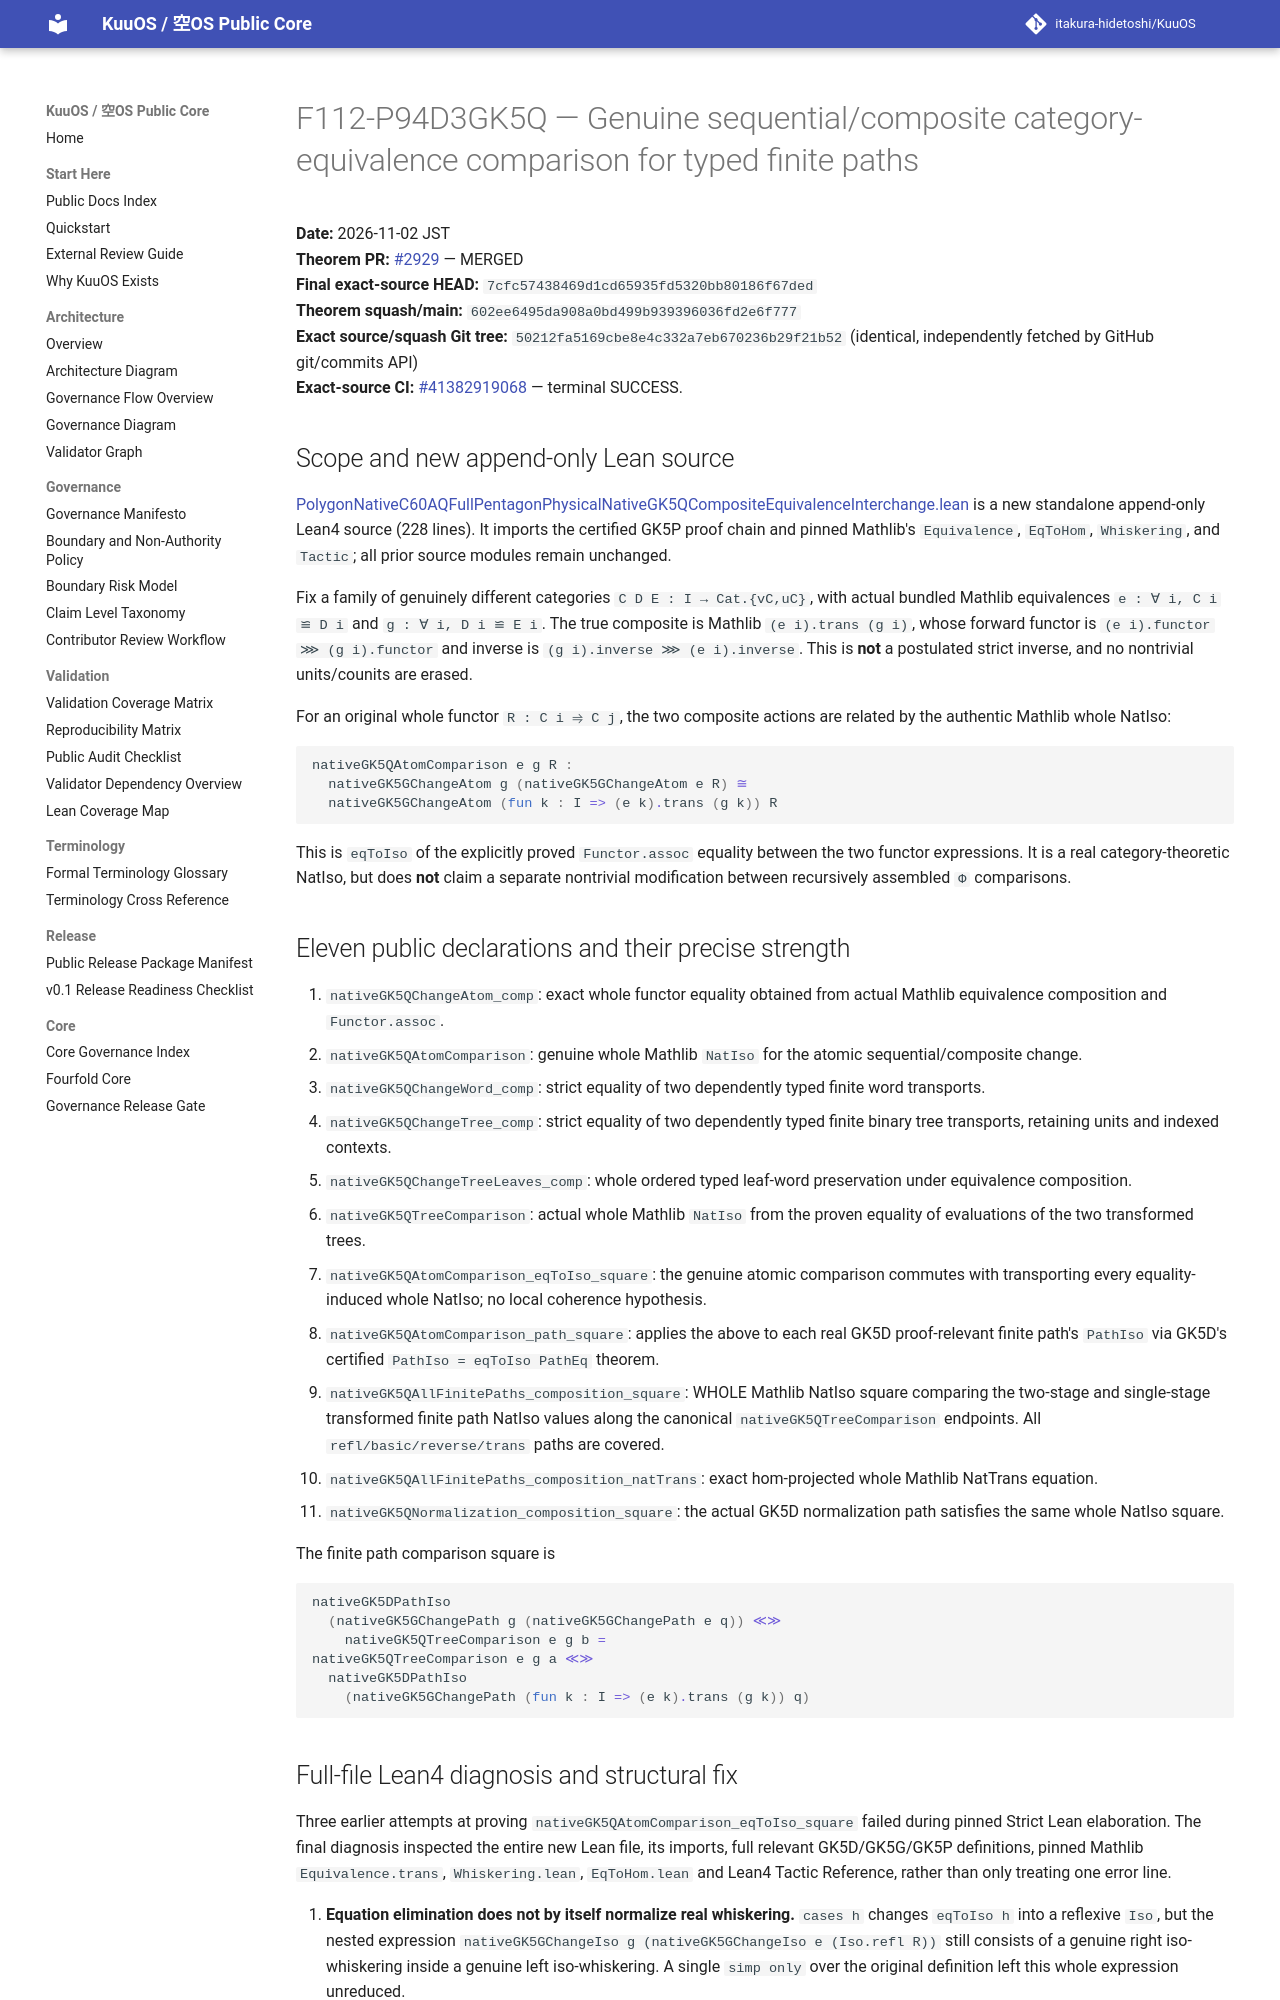

repository: itakura-hidetoshi/KuuOS · page: formal/GK5Q-composite-equivalence-finite-path-comparison/index.html · generator: mkdocs

# F112-P94D3GK5Q — Genuine sequential/composite category-equivalence comparison for typed finite paths

**Date:** 2026-11-02 JST  
**Theorem PR:** [#2929](https://github.com/itakura-hidetoshi/KuuOS/pull/2929) — MERGED  
**Final exact-source HEAD:** `7cfc57438469d1cd65935fd5320bb80186f67ded`  
**Theorem squash/main:** `602ee6495da908a0bd499b939396036fd2e6f777`  
**Exact source/squash Git tree:** `50212fa5169cbe8e4c332a7eb670236b29f21b52` (identical, independently fetched by GitHub git/commits API)  
**Exact-source CI:** [#41382919068](https://github.com/itakura-hidetoshi/KuuOS/actions/runs/41382919068) — terminal SUCCESS.

## Scope and new append-only Lean source

[PolygonNativeC60AQFullPentagonPhysicalNativeGK5QCompositeEquivalenceInterchange.lean](../../formal/Kuu/F112/PolygonNativeC60AQFullPentagonPhysicalNativeGK5QCompositeEquivalenceInterchange.lean) is a new standalone append-only Lean4 source (228 lines). It imports the certified GK5P proof chain and pinned Mathlib's `Equivalence`, `EqToHom`, `Whiskering`, and `Tactic`; all prior source modules remain unchanged.

Fix a family of genuinely different categories `C D E : I → Cat.{vC,uC}`, with actual bundled Mathlib equivalences `e : ∀ i, C i ≌ D i` and `g : ∀ i, D i ≌ E i`. The true composite is Mathlib `(e i).trans (g i)`, whose forward functor is `(e i).functor ⋙ (g i).functor` and inverse is `(g i).inverse ⋙ (e i).inverse`. This is **not** a postulated strict inverse, and no nontrivial units/counits are erased.

For an original whole functor `R : C i ⥤ C j`, the two composite actions are related by the authentic Mathlib whole NatIso:

```lean
nativeGK5QAtomComparison e g R :
  nativeGK5GChangeAtom g (nativeGK5GChangeAtom e R) ≅
  nativeGK5GChangeAtom (fun k : I => (e k).trans (g k)) R
```

This is `eqToIso` of the explicitly proved `Functor.assoc` equality between the two functor expressions. It is a real category-theoretic NatIso, but does **not** claim a separate nontrivial modification between recursively assembled `Φ` comparisons.

## Eleven public declarations and their precise strength

1. `nativeGK5QChangeAtom_comp`: exact whole functor equality obtained from actual Mathlib equivalence composition and `Functor.assoc`.
2. `nativeGK5QAtomComparison`: genuine whole Mathlib `NatIso` for the atomic sequential/composite change.
3. `nativeGK5QChangeWord_comp`: strict equality of two dependently typed finite word transports.
4. `nativeGK5QChangeTree_comp`: strict equality of two dependently typed finite binary tree transports, retaining units and indexed contexts.
5. `nativeGK5QChangeTreeLeaves_comp`: whole ordered typed leaf-word preservation under equivalence composition.
6. `nativeGK5QTreeComparison`: actual whole Mathlib `NatIso` from the proven equality of evaluations of the two transformed trees.
7. `nativeGK5QAtomComparison_eqToIso_square`: the genuine atomic comparison commutes with transporting every equality-induced whole NatIso; no local coherence hypothesis.
8. `nativeGK5QAtomComparison_path_square`: applies the above to each real GK5D proof-relevant finite path's `PathIso` via GK5D's certified `PathIso = eqToIso PathEq` theorem.
9. `nativeGK5QAllFinitePaths_composition_square`: WHOLE Mathlib NatIso square comparing the two-stage and single-stage transformed finite path NatIso values along the canonical `nativeGK5QTreeComparison` endpoints. All `refl/basic/reverse/trans` paths are covered.
10. `nativeGK5QAllFinitePaths_composition_natTrans`: exact hom-projected whole Mathlib NatTrans equation.
11. `nativeGK5QNormalization_composition_square`: the actual GK5D normalization path satisfies the same whole NatIso square.

The finite path comparison square is

```lean
nativeGK5DPathIso
  (nativeGK5GChangePath g (nativeGK5GChangePath e q)) ≪≫
    nativeGK5QTreeComparison e g b =
nativeGK5QTreeComparison e g a ≪≫
  nativeGK5DPathIso
    (nativeGK5GChangePath (fun k : I => (e k).trans (g k)) q)
```
